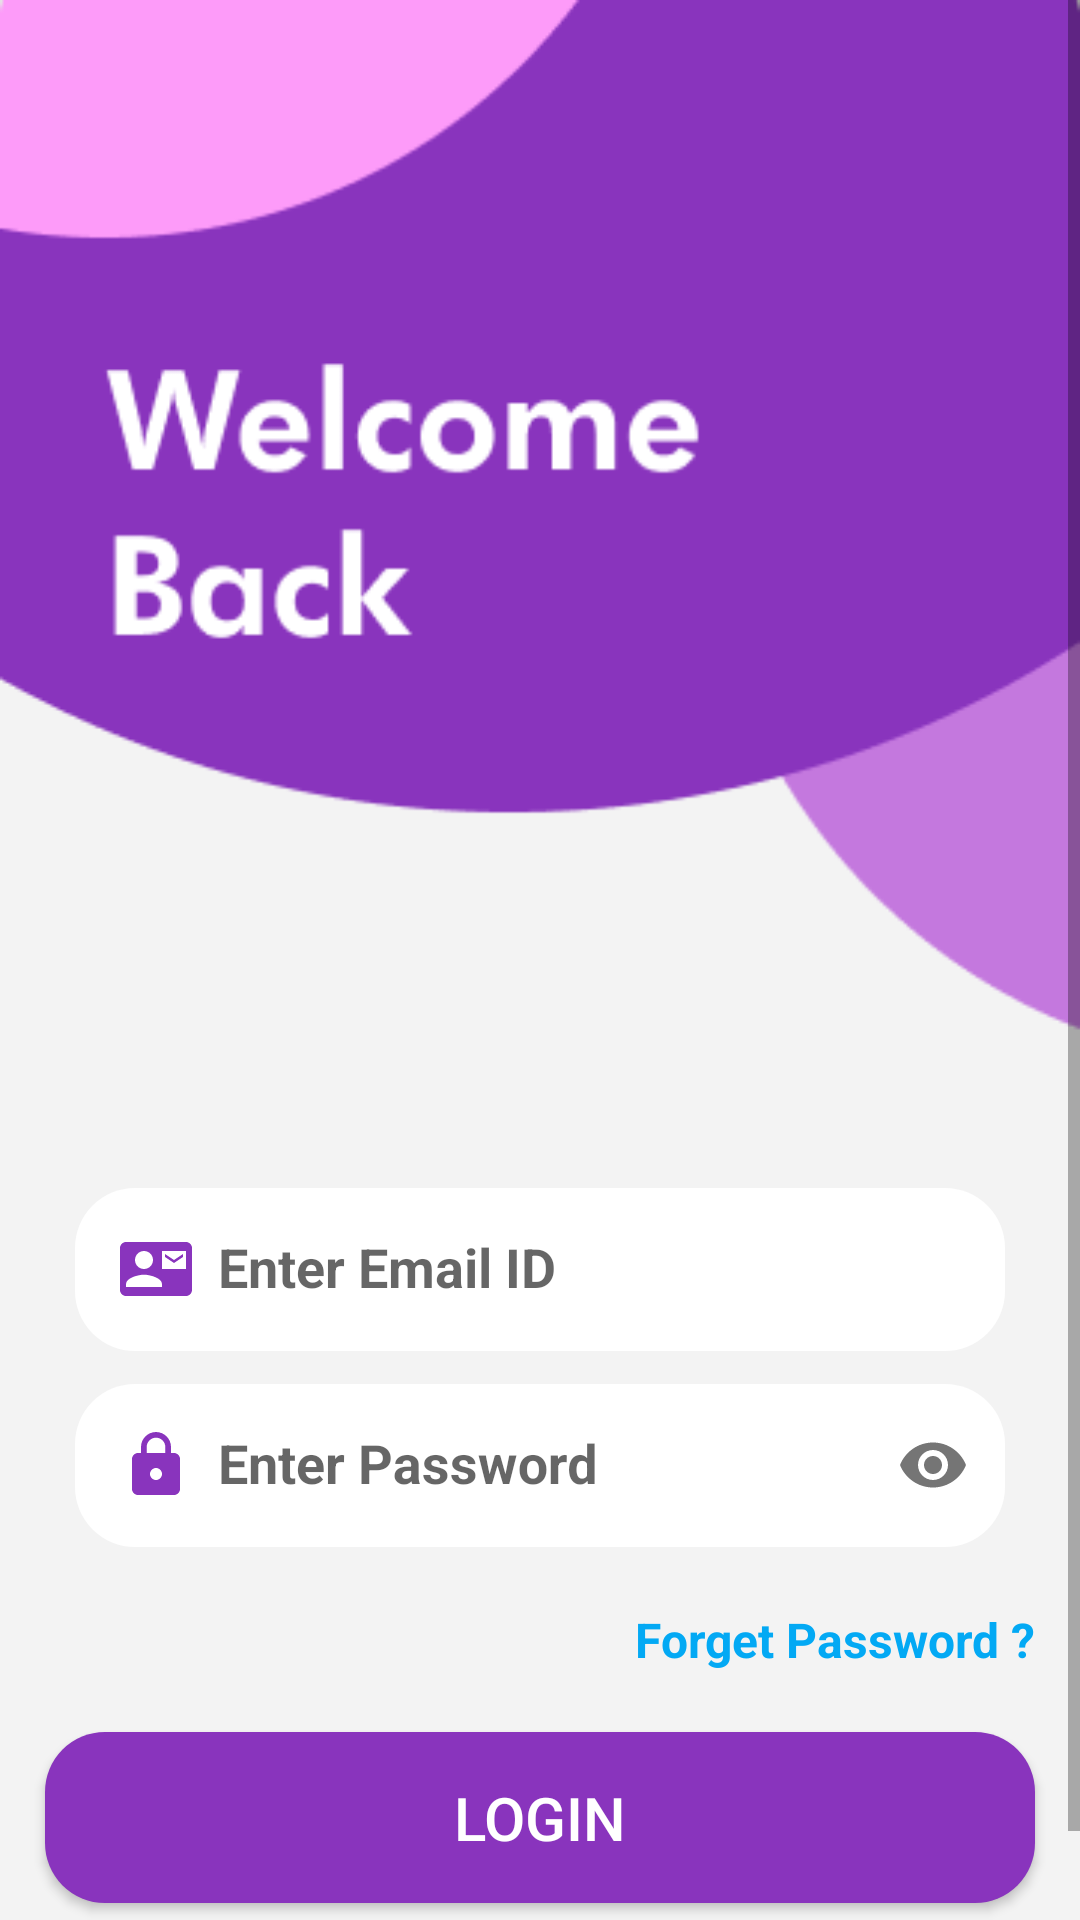

This screen was rendered from an Android layout file. Write that file and the resources it references.
<!-- AndroidManifest.xml: application theme Theme.JSPM -->
<!-- res/layout/parentlogin.xml -->
<?xml version="1.0" encoding="utf-8"?>
<LinearLayout xmlns:android="http://schemas.android.com/apk/res/android"
    xmlns:app="http://schemas.android.com/apk/res-auto"
    xmlns:tools="http://schemas.android.com/tools"
    android:layout_width="match_parent"
    android:layout_height="match_parent"
    android:orientation="vertical"
    android:background="#F3F3F3">
    <ScrollView
        android:layout_width="match_parent"
        android:layout_height="match_parent">
        <LinearLayout
            android:layout_width="match_parent"
            android:layout_height="wrap_content"
            android:orientation="vertical">

            <ImageView
                android:layout_width="match_parent"
                android:layout_height="350dp"
                android:layout_weight="1"
                android:scaleType="fitXY"
                android:src="@drawable/parenttv">

            </ImageView>

            <com.google.android.material.textfield.TextInputLayout
                app:hintTextColor="@color/black"
                android:layout_width="match_parent"
                android:layout_height="wrap_content"
                android:layout_marginTop="35dp">

                <com.google.android.material.textfield.TextInputEditText
                    android:id="@+id/LoginMailETxt"
                    android:layout_width="match_parent"
                    android:layout_height="wrap_content"
                    android:layout_marginLeft="25dp"
                    android:layout_marginTop="25dp"
                    android:layout_marginRight="25dp"
                    android:layout_weight="1"
                    android:background="@drawable/editbutton"
                    android:drawableLeft="@drawable/baseline_contact_mail_24"
                    android:hint="  Enter Email ID"
                    android:padding="15dp"
                    android:textColor="@color/black"
                    android:textStyle="bold"
                    tools:ignore="InefficientWeight">
                </com.google.android.material.textfield.TextInputEditText>
            </com.google.android.material.textfield.TextInputLayout>
            <com.google.android.material.textfield.TextInputLayout
                app:hintTextColor="@color/black"
                android:id="@+id/PassTextLayout"
                android:layout_width="match_parent"
                android:layout_height="wrap_content"
                app:passwordToggleEnabled="true">
                <com.google.android.material.textfield.TextInputEditText
                    android:id="@+id/LoginPassETxt"
                    android:layout_width="match_parent"
                    android:layout_height="wrap_content"
                    android:layout_marginLeft="25dp"
                    android:layout_marginTop="15dp"
                    android:layout_marginRight="25dp"
                    android:layout_marginBottom="5dp"
                    android:layout_weight="1"
                    android:background="@drawable/editbutton"
                    android:drawableStart="@drawable/baseline_lock_24"
                    android:hint="  Enter Password"
                    android:inputType="textPassword"
                    android:padding="15dp"
                    android:textColor="@color/black"
                    android:textStyle="bold"
                    tools:ignore="SpeakableTextPresentCheck">
                </com.google.android.material.textfield.TextInputEditText>

            </com.google.android.material.textfield.TextInputLayout>

            <TextView
                android:layout_weight="4"
                android:id="@+id/ForgetTV"
                android:layout_width="match_parent"
                android:layout_height="wrap_content"
                android:layout_marginTop="15dp"
                android:layout_marginBottom="10dp"
                android:gravity="right"
                android:paddingRight="15dp"
                android:text="Forget Password ?"
                android:textColor="#03A9F4"
                android:textSize="16dp"
                android:textStyle="bold"
                tools:ignore="HardcodedText,SpUsage">
            </TextView>
            <Button
                android:layout_gravity="center"
                android:id="@+id/continueBtn"
                android:layout_width="match_parent"
                android:layout_height="wrap_content"
                android:layout_marginLeft="15dp"
                android:layout_marginTop="10dp"
                android:layout_marginRight="15dp"
                android:background="@drawable/button_desing"
                android:padding="15dp"
                android:text="Login"
                android:textColor="@color/white"
                android:textSize="20dp"
                tools:ignore="HardcodedText,SpUsage">
            </Button>
            <com.airbnb.lottie.LottieAnimationView
                android:layout_width="match_parent"
                android:layout_height="50dp"
                app:lottie_rawRes="@raw/button_loading_animation"
                app:lottie_autoPlay="true"
                app:lottie_loop="true"
                android:visibility="gone"
                android:id="@+id/btnLoading">
            </com.airbnb.lottie.LottieAnimationView>

            <LinearLayout
                android:layout_width="match_parent"
                android:layout_height="wrap_content"
                android:orientation="horizontal">

                <TextView
                    android:layout_width="match_parent"
                    android:layout_height="wrap_content"
                    android:layout_marginTop="15dp"
                    android:layout_weight="2"
                    android:gravity="right"
                    android:text="New User ?"
                    android:textSize="16dp"
                    android:textStyle="bold"
                    tools:ignore="HardcodedText,SpUsage">
                </TextView>

                <TextView
                    android:id="@+id/signupTV"
                    android:layout_width="match_parent"
                    android:layout_height="wrap_content"
                    android:layout_marginTop="15dp"
                    android:layout_weight="2"
                    android:gravity="left"
                    android:text=" Signup Here !"
                    android:textColor="#03A9F4"
                    android:textSize="16dp"
                    android:textStyle="bold"
                    tools:ignore="HardcodedText,SpUsage">
                </TextView>
            </LinearLayout>
        </LinearLayout>
    </ScrollView>
</LinearLayout>
<!-- resources referenced by this layout -->
<resources>
  <color name="black">#FF000000</color>
  <color name="white">#FFFFFFFF</color>
  <!-- drawable baseline_contact_mail_24 (drawable) -->
  <vector android:height="24dp" android:tint="#8934BD"
      android:viewportHeight="24" android:viewportWidth="24"
      android:width="24dp" xmlns:android="http://schemas.android.com/apk/res/android">
      <path android:fillColor="@android:color/white" android:pathData="M21,8L21,7l-3,2 -3,-2v1l3,2 3,-2zM22,3L2,3C0.9,3 0,3.9 0,5v14c0,1.1 0.9,2 2,2h20c1.1,0 1.99,-0.9 1.99,-2L24,5c0,-1.1 -0.9,-2 -2,-2zM8,6c1.66,0 3,1.34 3,3s-1.34,3 -3,3 -3,-1.34 -3,-3 1.34,-3 3,-3zM14,18L2,18v-1c0,-2 4,-3.1 6,-3.1s6,1.1 6,3.1v1zM22,12h-8L14,6h8v6z"/>
  </vector>
  <!-- drawable baseline_lock_24 (drawable) -->
  <vector android:height="24dp" android:tint="#8934BD"
      android:viewportHeight="24" android:viewportWidth="24"
      android:width="24dp" xmlns:android="http://schemas.android.com/apk/res/android">
      <path android:fillColor="@android:color/white" android:pathData="M18,8h-1L17,6c0,-2.76 -2.24,-5 -5,-5S7,3.24 7,6v2L6,8c-1.1,0 -2,0.9 -2,2v10c0,1.1 0.9,2 2,2h12c1.1,0 2,-0.9 2,-2L20,10c0,-1.1 -0.9,-2 -2,-2zM12,17c-1.1,0 -2,-0.9 -2,-2s0.9,-2 2,-2 2,0.9 2,2 -0.9,2 -2,2zM15.1,8L8.9,8L8.9,6c0,-1.71 1.39,-3.1 3.1,-3.1 1.71,0 3.1,1.39 3.1,3.1v2z"/>
  </vector>
  <!-- drawable button_desing (drawable) -->
  <?xml version="1.0" encoding="utf-8"?>
  <shape xmlns:android="http://schemas.android.com/apk/res/android">
      <solid android:color="#8934BD"
          >
      </solid>
      <corners
          android:radius="20dp">
      </corners>
  </shape>
  <!-- drawable editbutton (drawable) -->
  <?xml version="1.0" encoding="utf-8"?>
  <shape xmlns:android="http://schemas.android.com/apk/res/android">
  
      <solid android:color="#FFFFFF"
          >
      </solid>
      <corners
          android:radius="20dp"
          >
      </corners>
  </shape>
  <!-- drawable parenttv: png bitmap (drawable, 8712 bytes) -->
  <style name="Theme.JSPM" parent="Base.Theme.JSPM" />
  <style name="Base.Theme.JSPM" parent="Theme.AppCompat.DayNight.NoActionBar">
          
          
      </style>
</resources>
